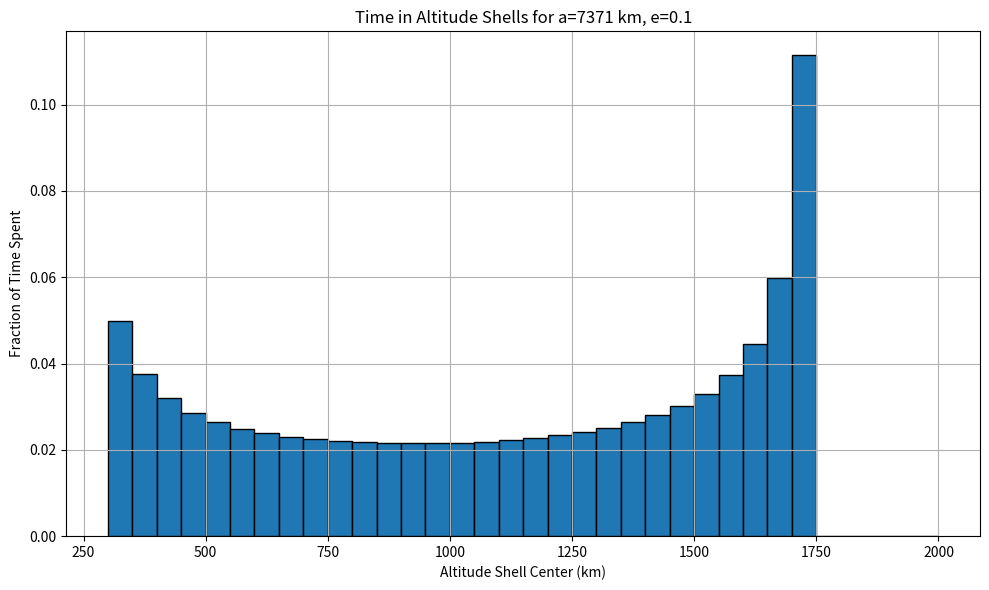

Here is the Python script that generated this plot:
import numpy as np
from scipy.optimize import root_scalar
import matplotlib.pyplot as plt

mu = 398600.4418  # km^3/s^2

def solve_E_for_r(r, a, e):
    # solve for cosin(e) rearrange r = a(1 - e*cos(E)) to get cos(E), then use arcsin to find E
    # then take the arcsin to find ====> acos((r/a -1)*(1/e))

    def f(E): return a * (1 - e * np.cos(E)) - r
    try:
        sol = root_scalar(f, bracket=[0, np.pi], method='brentq')
        return sol.root if sol.converged else None
    except ValueError:
        return None

def compute_time_fractions_for_orbit(a, e, shell_edges):
    """
    Compute the time spent in each altitude shell for an elliptical orbit.

    Parameters:
    a (float): Semi-major axis of the orbit in km.
    e (float): Eccentricity of the orbit.
    shell_edges (np.ndarray): Array of semi-major axis shell edges in km.
        The first element is the lower edge and the last element is the upper edge.
        The shell edges should be in km (e.g., 6371 km for Earth's surface).
    """
    n = np.sqrt(mu / a**3) # mean motion, rad/s, EQUATION 3
    P = 2 * np.pi / n
    times = []

    # EQUATION 1 - r_low and r_high (apogee and perigee)
    r_min = a * (1 - e)
    r_max = a * (1 + e)

    for i in range(len(shell_edges) - 1):
        r_low = shell_edges[i]
        r_high = shell_edges[i + 1]

        # Check if shell overlaps orbit path
        # if the shell is outside the orbit path, skip it
        if r_high < r_min or r_low > r_max:
            times.append(0.0)
            continue

        # Clamp bounds to be inside orbit range
        r1 = max(r_low, r_min)
        r2 = min(r_high, r_max)

        # Solve for eccentric anomaly E1 and E2
        # corresponding to the radii r1 and r2
        E1 = solve_E_for_r(r1, a, e)
        E2 = solve_E_for_r(r2, a, e)

        if E1 is None or E2 is None:
            times.append(0.0)
            continue
        
        # EQUATION 2
        # Convert to mean anomaly
        M1 = E1 - e * np.sin(E1)
        M2 = E2 - e * np.sin(E2)

        # Finally, compute the time spent in the shell
        dt = 2 * (M2 - M1) / n # EQUATON 4
        times.append(dt)

    # Convert time list to array and divide by orbital period
    times = np.array(times)
    times /= P  # <-- now fractions are normalised w.r.t full orbital period, EQUATION 5
    return times

if __name__ == "__main__":
    ############################
    # Test with a simple case
    ############################

    # Test parameters
    a_test = 1000 + 6371  # semi-major axis in km
    e_test = 0.1   # eccentricity


    altitude_shells = np.array([
        300, 350, 400., 450., 500., 550., 600., 650., 700., 750., 800.,
        850., 900., 950., 1000., 1050., 1100., 1150., 1200.,
        1250., 1300., 1350., 1400., 1450., 1500., 1550., 1600.,
        1650., 1700., 1750., 1800., 1850., 1900., 1950., 2000.
    ])
    shell_edges = altitude_shells + 6371 # Convert to sma


    # Compute time fractions for test orbit
    time_fractions = compute_time_fractions_for_orbit(a_test, e_test, shell_edges)

    # sum time_fractions
    total_time = np.sum(time_fractions)
    print(f"Total time spent in all shells: {total_time:.2f}")

    # Compute bin centers for plotting
    altitude_bin_centers = (altitude_shells[:-1] + altitude_shells[1:]) / 2

    # Plot the results
    plt.figure(figsize=(10, 6))
    plt.bar(altitude_bin_centers, time_fractions, width=50, align='center', edgecolor='black')
    plt.xlabel('Altitude Shell Center (km)')
    plt.ylabel('Fraction of Time Spent')
    plt.title(f'Time in Altitude Shells for a={a_test} km, e={e_test}')
    plt.grid(True)
    plt.tight_layout()
    plt.show()